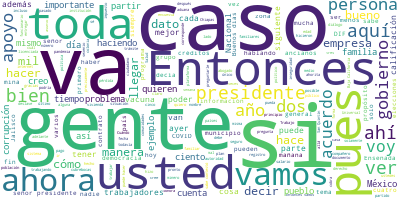

Source data for this figure (header and first rows):
Participante, Texto, Sentimiento, Palabras, Dia, Mes, Anio
PRESIDENTE ANDRES MANUEL LOPEZ OBRADOR, Buenos días., 0.9384, 2, 02, 12, 2020
PRESIDENTE ANDRES MANUEL LOPEZ OBRADOR, Bueno, vamos a informar, como siempre, t…, 0.1116, 86, 02, 12, 2020
ZOE ROBLEDO ABURTO, Muchas gracias, señor presidente., 0.4266, 4, 02, 12, 2020
ZOE ROBLEDO ABURTO, Muy buenos días a todas y a todos. Con s…, 0.7376, 11, 02, 12, 2020
ZOE ROBLEDO ABURTO, Como se anunció aquí hace ya varios días…, 0.3497, 31, 02, 12, 2020
ZOE ROBLEDO ABURTO, ¿En qué consiste?, 0.3782, 3, 02, 12, 2020
ZOE ROBLEDO ABURTO, Para recapitular muy rápidamente, es un …, 0.6164, 42, 02, 12, 2020
ZOE ROBLEDO ABURTO, Es un apoyo de 11 mil 460 pesos, el mont…, 0.1936, 59, 02, 12, 2020
ZOE ROBLEDO ABURTO, Es solidario, es universal y es directo,…, 0.0137, 61, 02, 12, 2020
ZOE ROBLEDO ABURTO, Y el trámite es voluntario, es decir, la…, 0.2836, 24, 02, 12, 2020
ZOE ROBLEDO ABURTO, La siguiente. Perdón, había una anterior…, 0.0221, 57, 02, 12, 2020
ZOE ROBLEDO ABURTO, Y como se mencionaba, se otorga un apoyo…, 0.09271, 78, 02, 12, 2020
ZOE ROBLEDO ABURTO, La siguiente nos describe quiénes pueden…, 0.082, 35, 02, 12, 2020
ZOE ROBLEDO ABURTO, ¿Cuáles son los requisitos?, 0.2515, 4, 02, 12, 2020
ZOE ROBLEDO ABURTO, El acta de defunción, una declaratoria b…, 0.01526, 35, 02, 12, 2020
ZOE ROBLEDO ABURTO, Una vez que se hace la solicitud a parti…, 0.004903, 95, 02, 12, 2020
ZOE ROBLEDO ABURTO, Ahora, la siguiente ya es la plataforma.…, 0.01153, 49, 02, 12, 2020
ZOE ROBLEDO ABURTO, Se inicia y aquí hay dos puertas, digamo…, 0.3217, 36, 02, 12, 2020
ZOE ROBLEDO ABURTO, Al ingresar ahí son estos cinco pasos. L…, 0.001543, 57, 02, 12, 2020
ZOE ROBLEDO ABURTO, Esto lo estamos pidiendo para poder cont…, 0.008886, 46, 02, 12, 2020
ZOE ROBLEDO ABURTO, En la siguiente después es el registro d…, 0.001577, 46, 02, 12, 2020
ZOE ROBLEDO ABURTO, La siguiente es esta página, en donde se…, 0.02352, 46, 02, 12, 2020
ZOE ROBLEDO ABURTO, En el caso de que sea por datos bancario…, 0.004344, 57, 02, 12, 2020
ZOE ROBLEDO ABURTO, Una vez pasada esta parte del proceso, l…, 0.09379, 72, 02, 12, 2020
ZOE ROBLEDO ABURTO, Lo último es esta generación del folio q…, 0.1094, 17, 02, 12, 2020
ZOE ROBLEDO ABURTO, Ahora, la siguiente. Si la tienen ahí, u…, 0.01306, 59, 02, 12, 2020
ZOE ROBLEDO ABURTO, Ahora ¿qué pasa, como les decía, una per…, 0.02703, 35, 02, 12, 2020
ZOE ROBLEDO ABURTO, Ahora, también en casos en donde no se c…, 0.1309, 45, 02, 12, 2020
ZOE ROBLEDO ABURTO, También otro escenario, que no se cuenta…, 0.008317, 58, 02, 12, 2020
ZOE ROBLEDO ABURTO, Entonces, bueno, es a partir ahora, está…, 0.05447, 55, 02, 12, 2020
ZOE ROBLEDO ABURTO, Es cuanto, señor presidente. Muchas grac…, 0.01565, 6, 02, 12, 2020
PRESIDENTE ANDRES MANUEL LOPEZ OBRADOR, Es a partir de las 9:00., 0.6634, 6, 02, 12, 2020
ZOE ROBLEDO ABURTO, De las 9:00 de la mañana ya está habilit…, 0.5592, 11, 02, 12, 2020
PRESIDENTE ANDRES MANUEL LOPEZ OBRADOR, Muy bien, abrimos para… sobre el tema, s…, 0.5495, 10, 02, 12, 2020
PREGUNTA, Qué tal, buenos días. Carlos Calzada, de…, 0.2266, 9, 02, 12, 2020
PREGUNTA, Quisiera preguntarle, ¿el caso de una fa…, 0.08202, 23, 02, 12, 2020
PREGUNTA, Y bueno, también que además de esto, ¿de…, 0.2391, 25, 02, 12, 2020
PREGUNTA, Gracias., 0.4418, 1, 02, 12, 2020
ZOE ROBLEDO ABURTO, Sí, muchas gracias. Primero, efectivamen…, 0.1834, 43, 02, 12, 2020
ZOE ROBLEDO ABURTO, Lo contrasto con que una misma familia o…, 0.2374, 51, 02, 12, 2020
ZOE ROBLEDO ABURTO, Y sí, con el DIF, afortunadamente en su …, 0.1401, 26, 02, 12, 2020
ZOE ROBLEDO ABURTO, ¿Qué hicimos ahorita para trabajar esto …, 0.04619, 11, 02, 12, 2020
ZOE ROBLEDO ABURTO, Por un lado, trabajamos de manera colabo…, 0.3693, 59, 02, 12, 2020
ZOE ROBLEDO ABURTO, Y respecto a eso, tanto el DIF como otra…, 0.002173, 77, 02, 12, 2020
ZOE ROBLEDO ABURTO, Entonces, hay que hacer un trabajo, como…, 0.644, 42, 02, 12, 2020
PREGUNTA, Presidente, quisiera yo preguntarle. Hac…, 0.219, 28, 02, 12, 2020
PREGUNTA, Si bien el subsecretario López-Gatell, p…, 0.06386, 61, 02, 12, 2020
PRESIDENTE ANDRES MANUEL LOPEZ OBRADOR, Bueno, yo me guío por lo que me recomien…, 0.2669, 59, 02, 12, 2020
PRESIDENTE ANDRES MANUEL LOPEZ OBRADOR, Que eso es también lo que yo volvería a …, 0.2116, 80, 02, 12, 2020
PRESIDENTE ANDRES MANUEL LOPEZ OBRADOR, Lo fundamental es que garantizando la li…, 0.2456, 51, 02, 12, 2020
PRESIDENTE ANDRES MANUEL LOPEZ OBRADOR, Voy a las giras, por ejemplo, y no hay m…, 0.4551, 62, 02, 12, 2020
PREGUNTA, Pero ¿no cree usted que si usara el cubr…, 0.0348, 17, 02, 12, 2020
PRESIDENTE ANDRES MANUEL LOPEZ OBRADOR, Pues me dice el doctor Hugo López-Gatell…, 0.09392, 39, 02, 12, 2020
PREGUNTA, Por último, la Alianza Federalista ayer,…, 0.4486, 71, 02, 12, 2020
PREGUNTA, No sé si habría disposición de su parte …, 0.3779, 23, 02, 12, 2020
PREGUNTA, Gracias., 0.4418, 1, 02, 12, 2020
PRESIDENTE ANDRES MANUEL LOPEZ OBRADOR, Es que vamos avanzando bien en el propós…, 0.6344, 12, 02, 12, 2020
PRESIDENTE ANDRES MANUEL LOPEZ OBRADOR, Y lo dije desde el principio, no voy a p…, 0.3358, 33, 02, 12, 2020
PRESIDENTE ANDRES MANUEL LOPEZ OBRADOR, Tenemos diferencias, son públicas, son n…, 0.009655, 43, 02, 12, 2020
PRESIDENTE ANDRES MANUEL LOPEZ OBRADOR, Entonces, ayer informé, hablé de que hay…, 0.005451, 58, 02, 12, 2020
... 287 more rows
